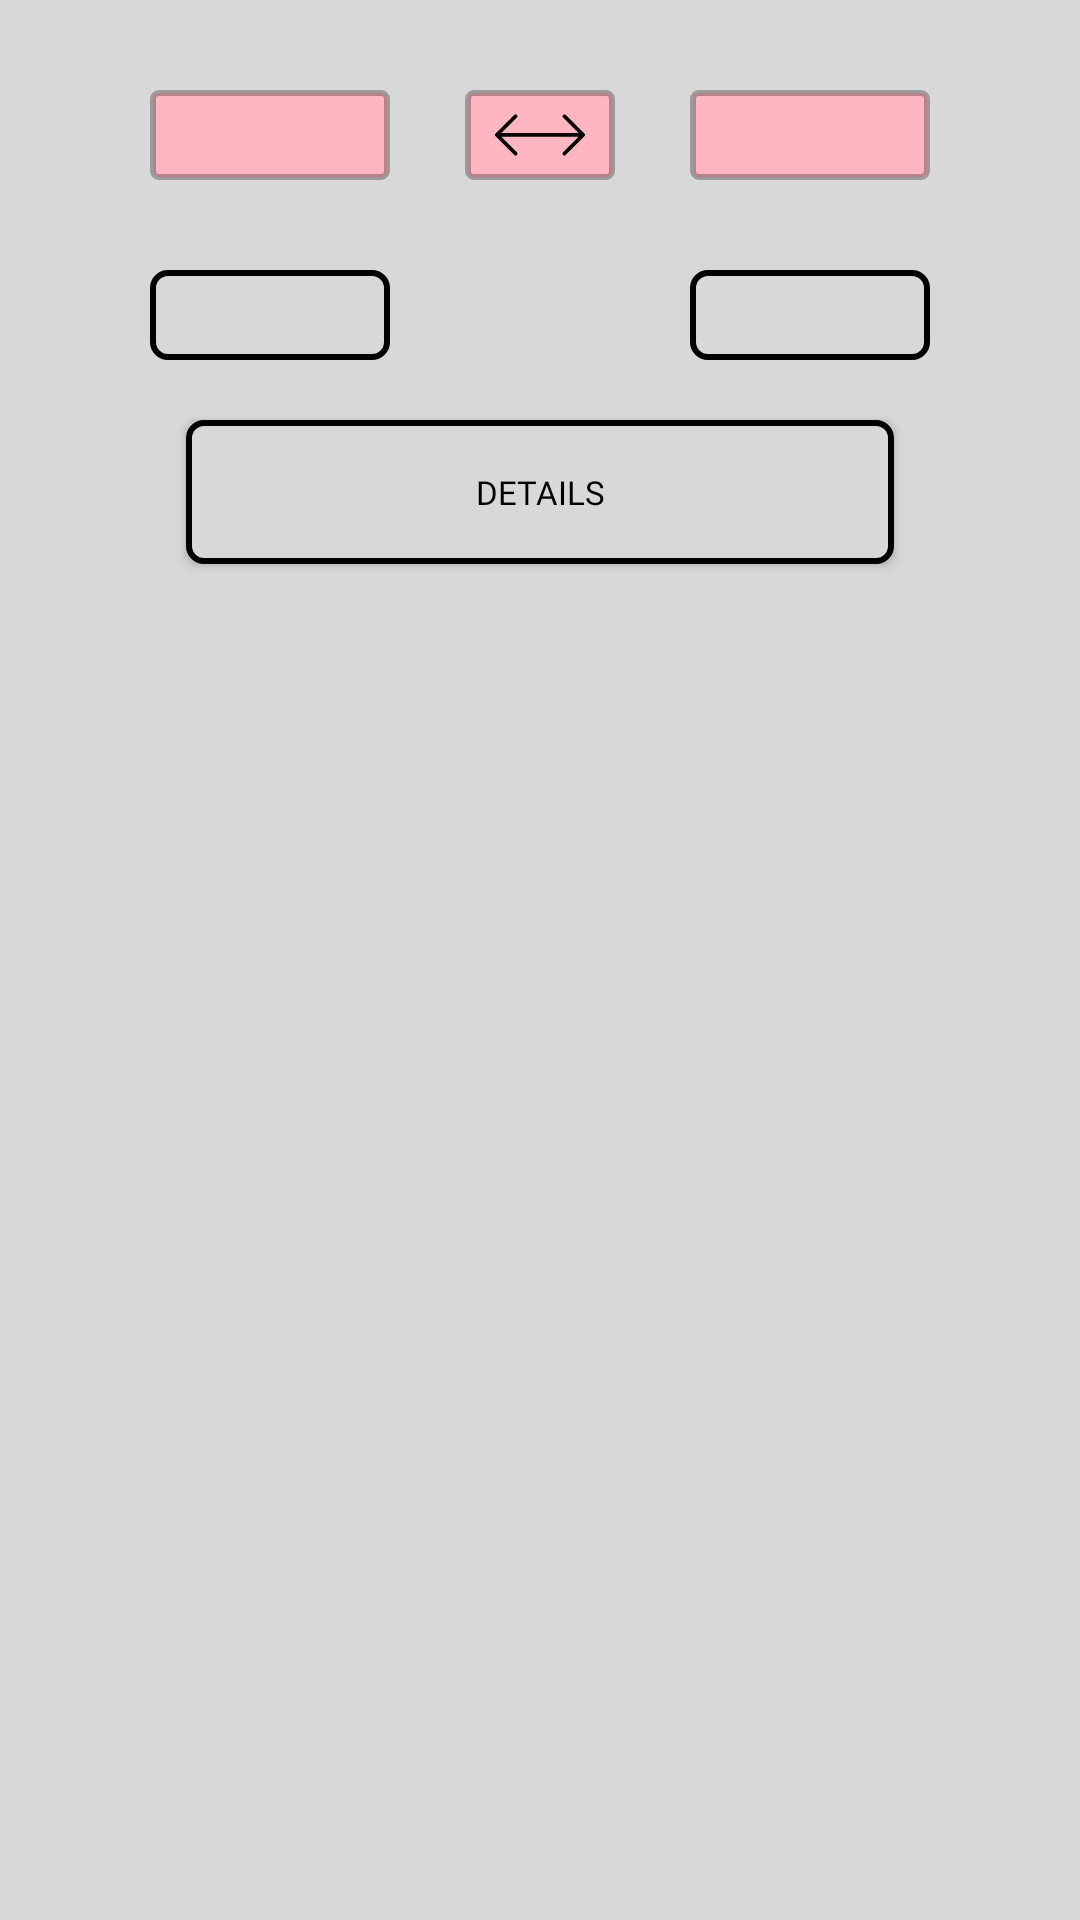

Android layout source for this screen:
<!-- AndroidManifest.xml: application theme Theme.BankMisrTask -->
<!-- res/layout/fragment_currency_convert.xml -->
<?xml version="1.0" encoding="utf-8"?>
<androidx.constraintlayout.widget.ConstraintLayout xmlns:android="http://schemas.android.com/apk/res/android"
    xmlns:app="http://schemas.android.com/apk/res-auto"
    android:layout_width="match_parent"
    android:layout_height="match_parent"
    android:background="@color/light_gray">

    <Spinner
        android:id="@+id/fromSpinner"
        android:layout_width="@dimen/dim80"
        android:layout_height="@dimen/dim30"
        android:layout_marginStart="@dimen/dim50"
        android:layout_marginTop="@dimen/dim30"
        android:background="@drawable/border_pink_gray"
        android:hint="@string/from_text"
        app:layout_constraintStart_toStartOf="parent"
        app:layout_constraintTop_toTopOf="parent" />

    <Spinner
        android:id="@+id/toSpinner"
        android:layout_width="@dimen/dim80"
        android:layout_height="@dimen/dim30"
        android:layout_marginTop="@dimen/dim30"
        android:layout_marginEnd="@dimen/dim50"
        android:background="@drawable/border_pink_gray"
        android:fontFamily="@font/public_sans_semi_bold"
        android:hint="@string/to_text"
        android:textStyle="bold"
        app:layout_constraintEnd_toEndOf="parent"
        app:layout_constraintTop_toTopOf="parent" />

    <ImageView
        android:id="@+id/tvSwitch"
        android:layout_width="@dimen/dim50"
        android:layout_height="@dimen/dim30"
        android:layout_marginTop="@dimen/dim30"
        android:background="@drawable/border_pink_gray"
        android:src="@drawable/ic_change"
        app:layout_constraintEnd_toEndOf="parent"
        app:layout_constraintStart_toStartOf="parent"
        app:layout_constraintTop_toTopOf="parent" />

    <EditText
        android:id="@+id/etAmountBefore"
        style="@style/TextViewTheme"
        android:layout_width="@dimen/dim80"
        android:layout_height="@dimen/dim30"
        android:layout_marginStart="@dimen/dim50"
        android:layout_marginTop="@dimen/dim30"
        android:background="@drawable/border_black_gray"
        android:inputType="number"
        android:paddingStart="@dimen/dim12"
        android:paddingTop="@dimen/dim8"
        android:paddingEnd="@dimen/dim12"
        android:paddingBottom="@dimen/dim8"
        app:layout_constraintStart_toStartOf="parent"
        app:layout_constraintTop_toBottomOf="@id/toSpinner" />

    <TextView
        android:id="@+id/tvAmountAfter"
        style="@style/TextViewTheme"
        android:layout_width="@dimen/dim80"
        android:layout_height="@dimen/dim30"
        android:layout_marginTop="@dimen/dim30"
        android:layout_marginEnd="@dimen/dim50"
        android:background="@drawable/border_black_gray"
        android:paddingStart="@dimen/dim12"
        android:paddingTop="@dimen/dim8"
        android:paddingEnd="@dimen/dim12"
        android:paddingBottom="@dimen/dim8"
        app:layout_constraintEnd_toEndOf="parent"
        app:layout_constraintTop_toBottomOf="@id/fromSpinner" />

    <androidx.appcompat.widget.AppCompatButton
        android:id="@+id/btnDetails"
        android:layout_width="match_parent"
        android:layout_height="wrap_content"
        android:layout_marginStart="@dimen/dim62"
        android:layout_marginTop="@dimen/dim20"
        android:layout_marginEnd="@dimen/dim62"
        android:layout_marginBottom="@dimen/dim67"
        android:background="@drawable/border_black_gray"
        android:fontFamily="@font/sui_gen_bold"
        android:gravity="center"
        android:paddingTop="@dimen/dim14"
        android:paddingBottom="@dimen/dim14"
        android:text="@string/details_text"
        android:textColor="@color/black"
        android:textSize="@dimen/dim11sp"
        app:layout_constraintTop_toBottomOf="@id/etAmountBefore" />


</androidx.constraintlayout.widget.ConstraintLayout>
<!-- resources referenced by this layout -->
<resources>
  <color name="black">#FF000000</color>
  <color name="light_gray">#D8D8D8</color>
  <dimen name="dim11sp">11sp</dimen>
  <dimen name="dim12">12dp</dimen>
  <dimen name="dim14">14dp</dimen>
  <dimen name="dim20">20dp</dimen>
  <dimen name="dim30">30dp</dimen>
  <dimen name="dim50">50dp</dimen>
  <dimen name="dim62">62dp</dimen>
  <dimen name="dim67">67dp</dimen>
  <dimen name="dim8">8dp</dimen>
  <dimen name="dim80">80dp</dimen>
  <!-- drawable border_black_gray (drawable) -->
  <?xml version="1.0" encoding="utf-8"?>
  <shape xmlns:android="http://schemas.android.com/apk/res/android"
      android:shape="rectangle">
      <stroke
          android:width="2dp"
          android:color="@color/black" />
      <solid android:color="@color/light_gray" />
      <corners android:radius="@dimen/dim5" />
  </shape>
  <!-- drawable border_pink_gray (drawable) -->
  <?xml version="1.0" encoding="utf-8"?>
  <shape xmlns:android="http://schemas.android.com/apk/res/android"
      android:shape="rectangle">
      <stroke
          android:width="2dp"
          android:color="@color/black_10" />
      <solid android:color="@color/pink" />
      <corners android:radius="@dimen/dim2" />
  </shape>
  <!-- drawable ic_change (drawable) -->
  <vector xmlns:android="http://schemas.android.com/apk/res/android"
      android:width="512.04dp"
      android:height="512.04dp"
      android:viewportWidth="512.04"
      android:viewportHeight="512.04">
    <path
        android:fillColor="#FF000000"
        android:pathData="M508.933,248.353L402.267,141.687c-4.267,-4.053 -10.987,-3.947 -15.04,0.213c-3.947,4.16 -3.947,10.667 0,14.827l88.427,88.427H36.4l88.427,-88.427c4.053,-4.267 3.947,-10.987 -0.213,-15.04c-4.16,-3.947 -10.667,-3.947 -14.827,0L3.12,248.353c-4.16,4.16 -4.16,10.88 0,15.04L109.787,370.06c4.267,4.053 10.987,3.947 15.04,-0.213c3.947,-4.16 3.947,-10.667 0,-14.827L36.4,266.593h439.147L387.12,355.02c-4.267,4.053 -4.373,10.88 -0.213,15.04c4.053,4.267 10.88,4.373 15.04,0.213c0.107,-0.107 0.213,-0.213 0.213,-0.213l106.667,-106.667C513.093,259.34 513.093,252.513 508.933,248.353z"/>
  </vector>
  <string name="details_text">Details</string>
  <string name="from_text">From</string>
  <string name="to_text">To</string>
  <style name="TextViewTheme" parent="Widget.AppCompat.TextView">
          <item name="fontFamily">@font/suigenerisfreeregular</item>
          <item name="android:textStyle">bold</item>
          <item name="textAllCaps">false</item>
          <item name="android:textColor">@color/black</item>
          <item name="android:textSize">14sp</item>
      </style>
  <style name="Theme.BankMisrTask" parent="Theme.MaterialComponents.DayNight.DarkActionBar">
          
          <item name="colorPrimary">@color/light_gray</item>
          <item name="colorPrimaryVariant">@color/light_gray</item>
          <item name="colorOnPrimary">@color/black</item>
          
          <item name="colorSecondary">@color/teal_200</item>
          <item name="colorSecondaryVariant">@color/teal_700</item>
          <item name="colorOnSecondary">@color/black</item>
          
          <item name="android:statusBarColor" tools:targetApi="l">?attr/colorPrimaryVariant</item>
          
          <item name="windowActionBar">false</item>
          <item name="windowNoTitle">true</item>
      </style>
  <dimen name="dim5">5dp</dimen>
  <color name="black_10">#4D101010</color>
  <color name="pink">#FFB6C1</color>
  <dimen name="dim2">2dp</dimen>
  <color name="teal_200">#FF03DAC5</color>
  <color name="teal_700">#FF018786</color>
</resources>
